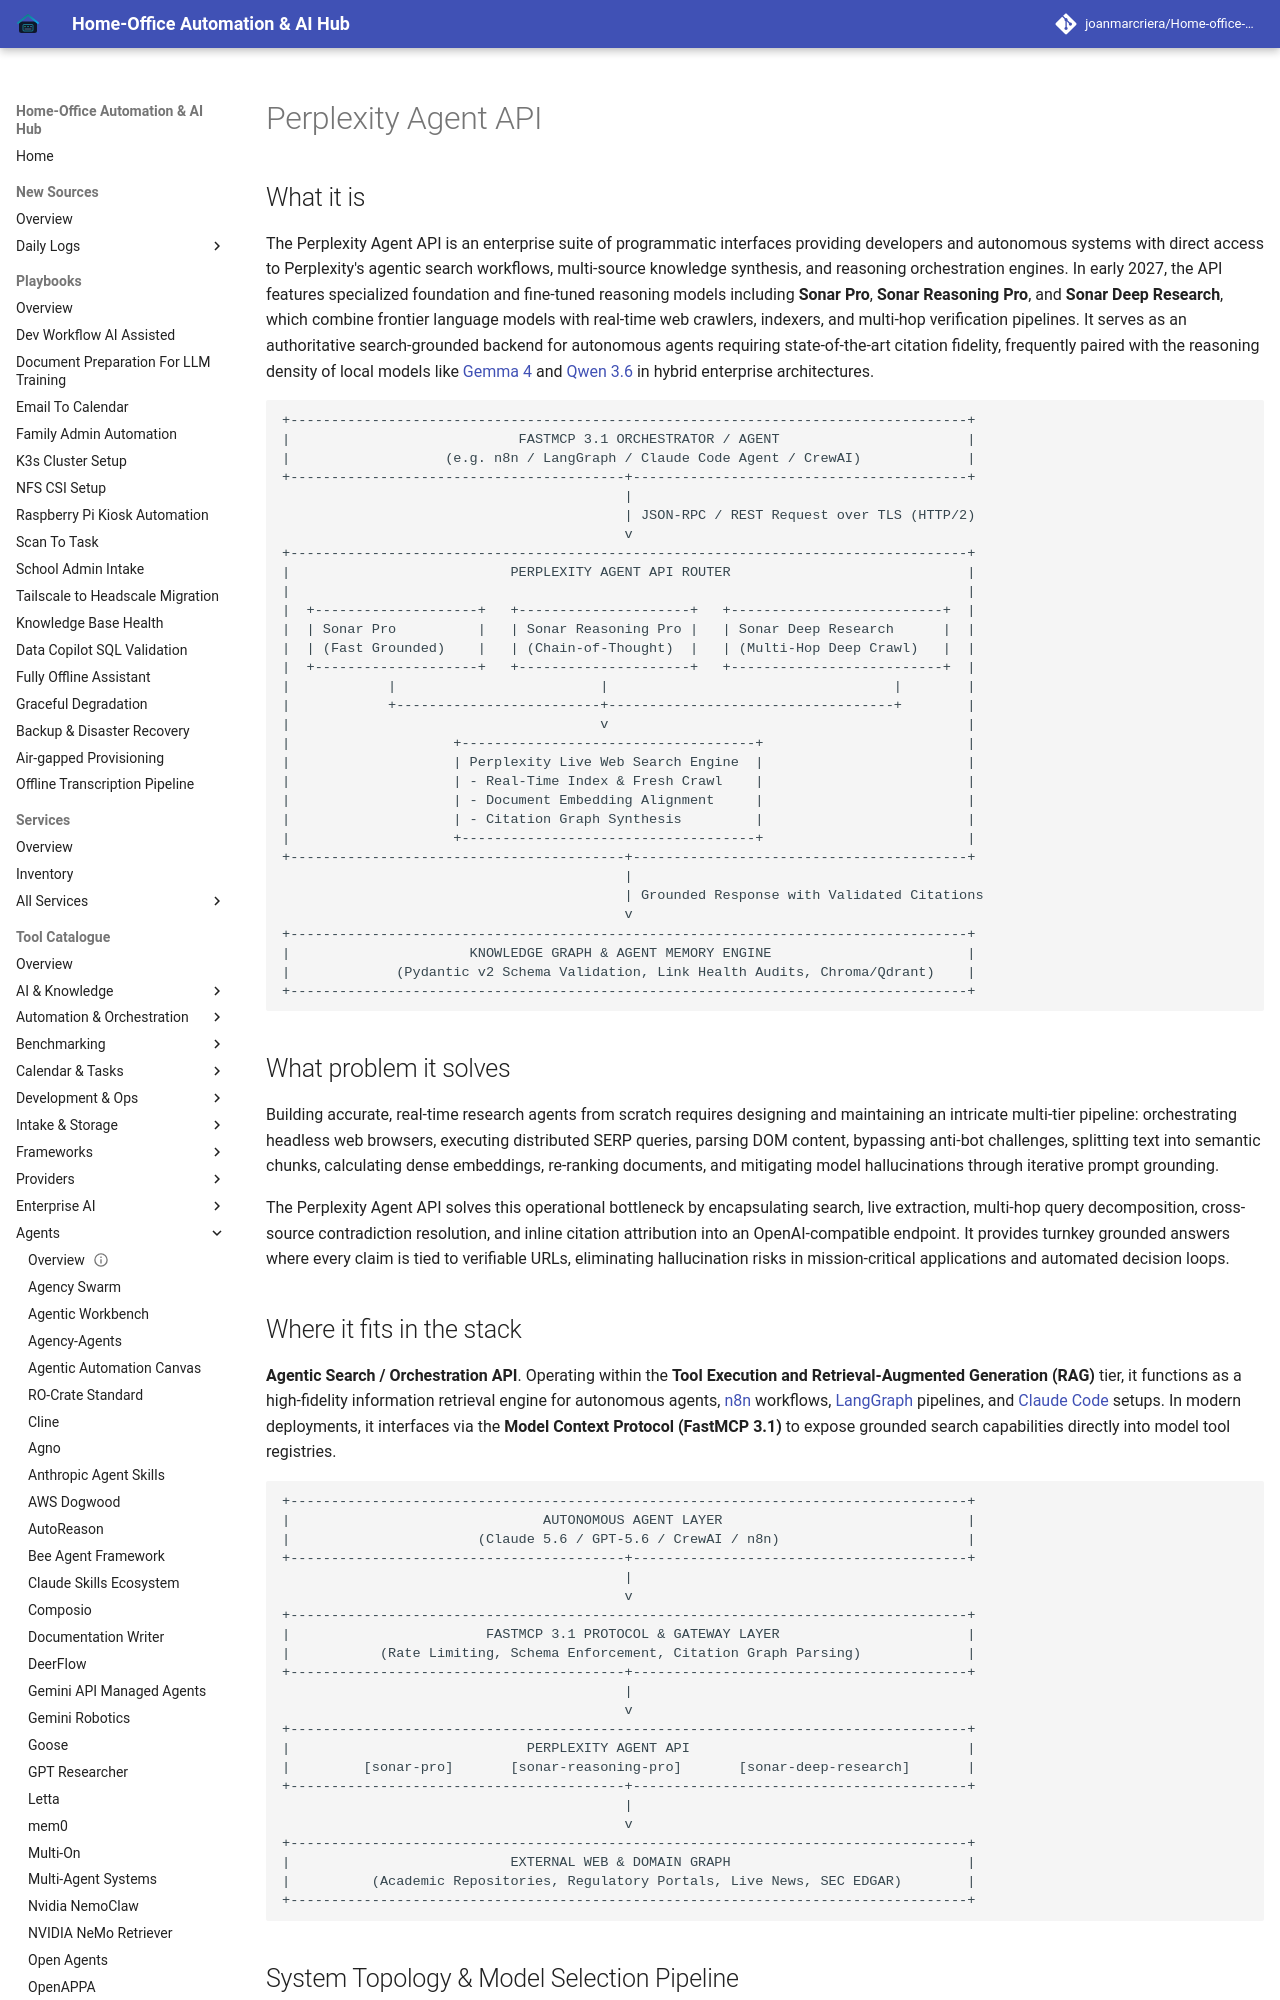

repository: joanmarcriera/Home-office-automations · page: tools/agents/perplexity-agent-api/index.html · generator: mkdocs

# Perplexity Agent API

## What it is
The Perplexity Agent API is an enterprise suite of programmatic interfaces providing developers and autonomous systems with direct access to Perplexity's agentic search workflows, multi-source knowledge synthesis, and reasoning orchestration engines. In early 2027, the API features specialized foundation and fine-tuned reasoning models including **Sonar Pro**, **Sonar Reasoning Pro**, and **Sonar Deep Research**, which combine frontier language models with real-time web crawlers, indexers, and multi-hop verification pipelines. It serves as an authoritative search-grounded backend for autonomous agents requiring state-of-the-art citation fidelity, frequently paired with the reasoning density of local models like [Gemma 4](../ai_knowledge/local_llms.md) and [Qwen 3.6](../ai_knowledge/local_llms.md) in hybrid enterprise architectures.

```
+-----------------------------------------------------------------------------------+
|                            FASTMCP 3.1 ORCHESTRATOR / AGENT                       |
|                   (e.g. n8n / LangGraph / Claude Code Agent / CrewAI)             |
+-----------------------------------------+-----------------------------------------+
                                          |
                                          | JSON-RPC / REST Request over TLS (HTTP/2)
                                          v
+-----------------------------------------------------------------------------------+
|                           PERPLEXITY AGENT API ROUTER                             |
|                                                                                   |
|  +--------------------+   +---------------------+   +--------------------------+  |
|  | Sonar Pro          |   | Sonar Reasoning Pro |   | Sonar Deep Research      |  |
|  | (Fast Grounded)    |   | (Chain-of-Thought)  |   | (Multi-Hop Deep Crawl)   |  |
|  +--------------------+   +---------------------+   +--------------------------+  |
|            |                         |                                   |        |
|            +-------------------------+-----------------------------------+        |
|                                      v                                            |
|                    +------------------------------------+                         |
|                    | Perplexity Live Web Search Engine  |                         |
|                    | - Real-Time Index & Fresh Crawl    |                         |
|                    | - Document Embedding Alignment     |                         |
|                    | - Citation Graph Synthesis         |                         |
|                    +------------------------------------+                         |
+-----------------------------------------+-----------------------------------------+
                                          |
                                          | Grounded Response with Validated Citations
                                          v
+-----------------------------------------------------------------------------------+
|                      KNOWLEDGE GRAPH & AGENT MEMORY ENGINE                        |
|             (Pydantic v2 Schema Validation, Link Health Audits, Chroma/Qdrant)    |
+-----------------------------------------------------------------------------------+
```
